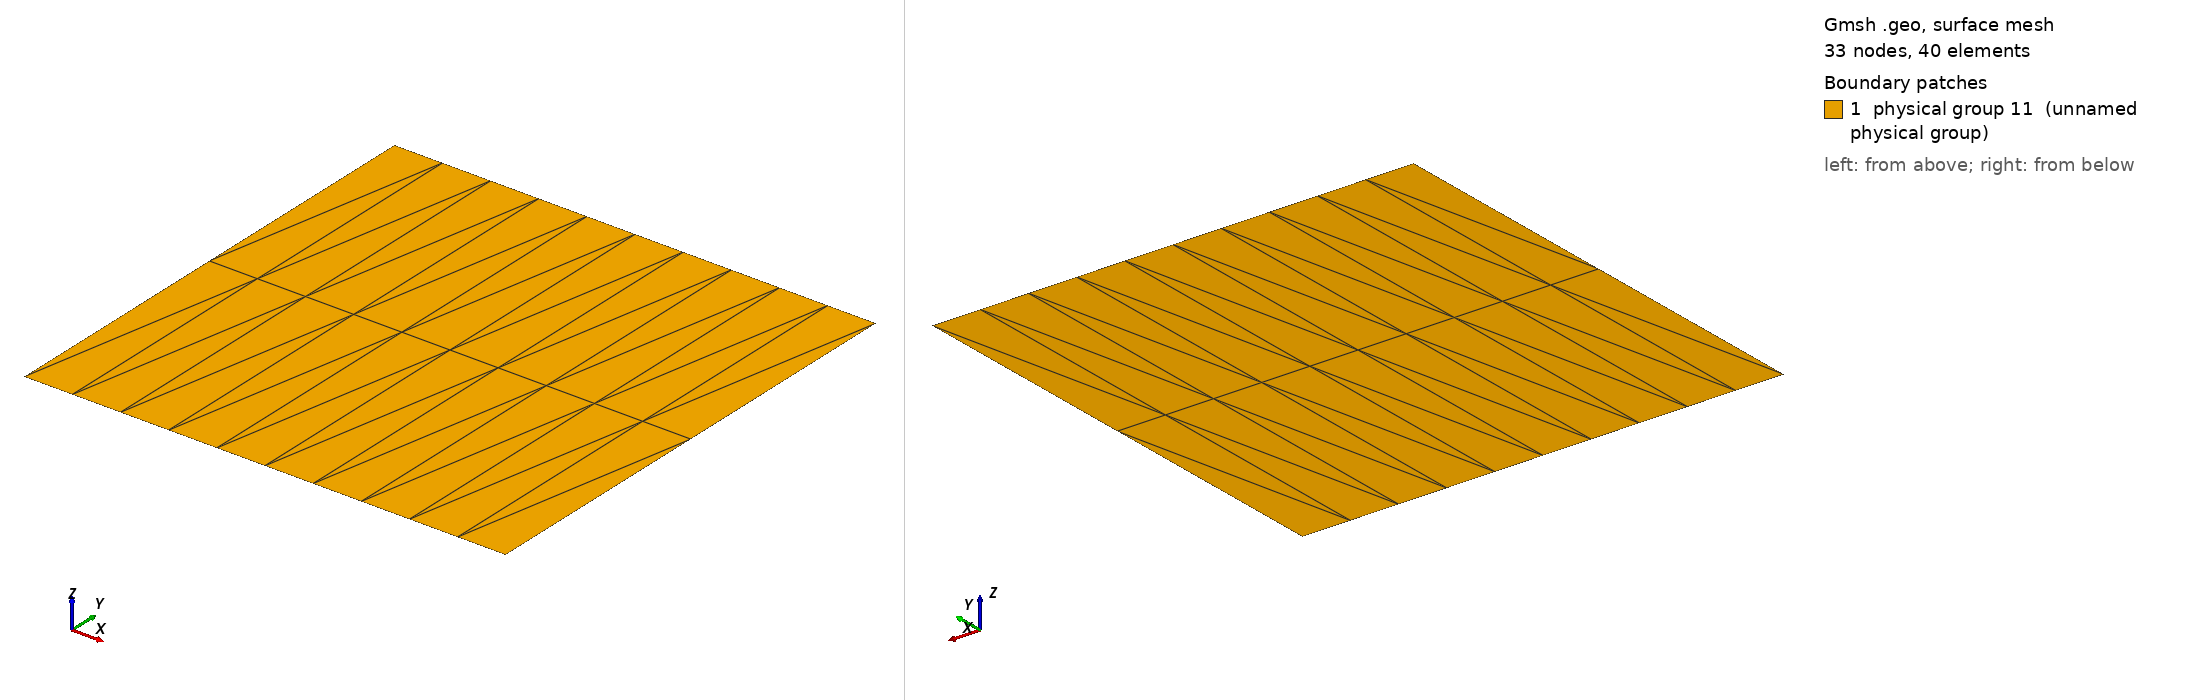

Gmsh geometry script, surface-meshed: 33 nodes, 40 surface elements. Boundary patches (legend numbers): 1 physical group 11 (unnamed physical group). Left view from above one corner, right view from below the opposite corner. Legend entries are the model's physical surfaces. The drawing asked Gmsh for element sizes between 1% and 20% of the model's largest extent; the script's own settings can give other sizes.

=== square_A.geo (drawn) ===
// define a layer variable
lay_x = 10;
lay_y = 2;

// define a len variable
len = 1.0;

Point(1) = {0.0, 0.0, 0.0, 1.0};

Extrude {len, 0.0, 0.0} {
  Point{1}; Layers{lay_x}; 
}

Extrude {0.0, len, 0.0} {
  Line{1}; Layers{lay_y}; 
}

// bottom
Physical Line(7) = {1};

// right
Physical Line(8) = {4};

// top
Physical Line(9) = {2};

// left
Physical Line(10) = {3};

Physical Surface(11) = {5};
